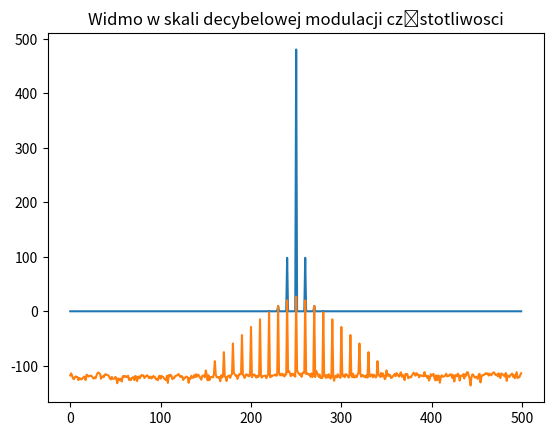

Recreate this plot in Python.
import cmath as mt
import matplotlib.pyplot as plt

fn = 250
fm = 10
kf = 4
fs = 1000
Tc = 1.0
fi = 0
n = Tc * fs
Ts = 1/fs

def DFT(x):
    N = len(x)
    tablica = []
    for n in range(0, N):
        a = 0
        for k in range(N):
            a += x[k]* mt.exp(-1j *(2 * mt.pi * n * k)/N)
        tablica.append(a)
    return tablica

def sygnał_informacyjny(t):
    return mt.sin(2*mt.pi*fm*t)

def modulacja_czestotliwosci(t):
    return mt.cos(2*mt.pi*fn*t+(kf/fm)*sygnał_informacyjny(t))

N = Tc/Ts
t = []
informacyjny = []
czestotliwosci = []

for n in range(0, int(N)):
    t.append(n/fs)
    informacyjny.append(sygnał_informacyjny(t[n]))
    czestotliwosci.append(modulacja_czestotliwosci(t[n]))
N = N/2
widmo3 = []
widmoprim3 = []
e = DFT(czestotliwosci)
for i in range(int(N)):
    image = e[i].imag
    real = e[i].real
    widmo3.append(mt.sqrt(real**2 + image**2))
    widmoprim3.append(10 * mt.log10(widmo3[i]))
    
wykres = plt.plot(range(len(widmo3)), widmo3)
plt.title('Widmo modulacji częstotliwosci')
plt.show()
wykres = plt.plot(range(len(widmoprim3)), widmoprim3)
plt.title('Widmo w skali decybelowej modulacji częstotliwosci')
plt.show()